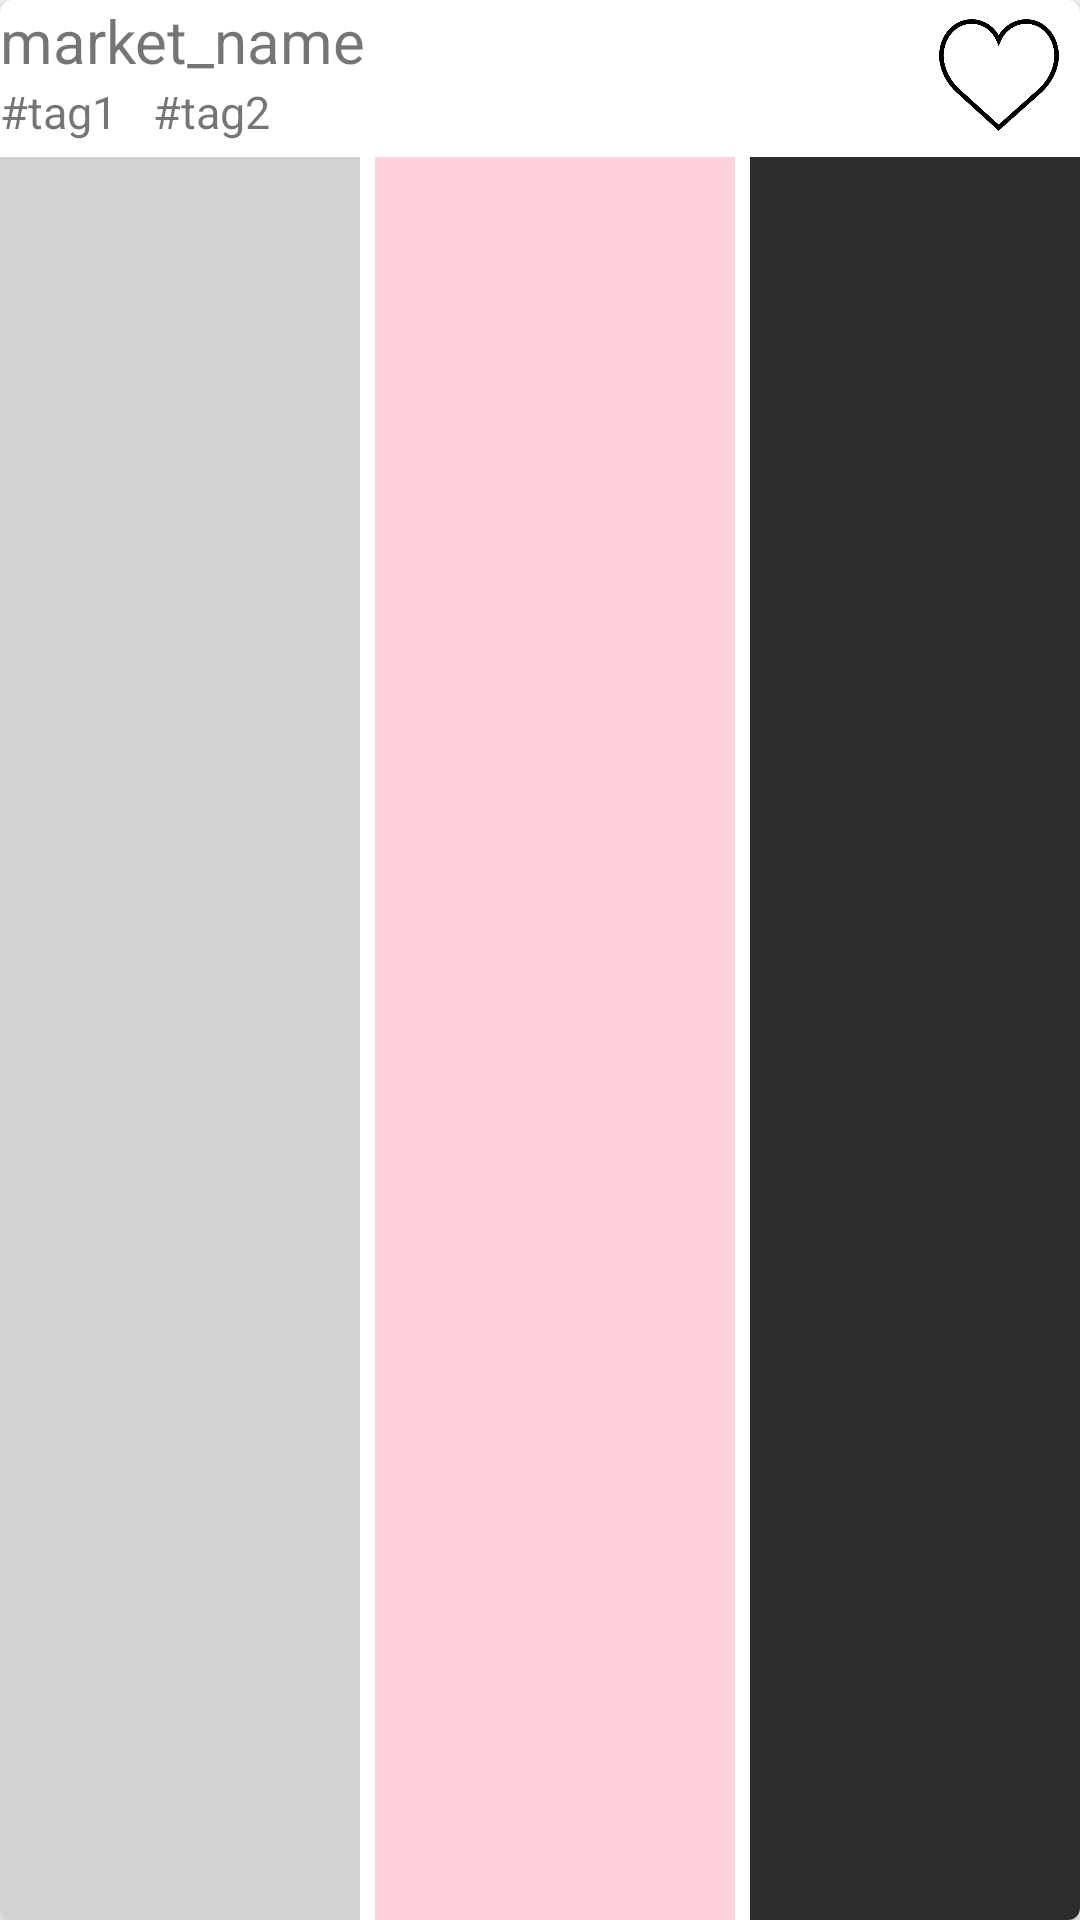

Android layout source for this screen:
<!-- AndroidManifest.xml: application theme AppTheme -->
<!-- res/layout/cardview_market.xml -->
<?xml version="1.0" encoding="utf-8"?>
<android.support.v7.widget.CardView xmlns:android="http://schemas.android.com/apk/res/android"
    android:layout_width="match_parent"
    android:layout_height="230dp"
    xmlns:cardview="http://schemas.android.com/apk/res-auto"
    android:layout_margin="5dp"
    cardview:cardCornerRadius="4dp">

    <RelativeLayout
        android:id="@+id/firstRelative"
        android:orientation="vertical"
        android:layout_width="match_parent"
        android:layout_height="match_parent"
        android:layout_marginLeft="@dimen/activity_horizontal_margin"
        android:layout_marginBottom="@dimen/activity_vertical_margin"
        android:layout_marginTop="@dimen/activity_vertical_margin"
        android:layout_marginRight="@dimen/activity_horizontal_margin">

        <TextView
            android:id="@+id/market_name_id"
            android:layout_width="match_parent"
            android:layout_height="wrap_content"
            android:text="market_name"
            android:textSize="20dp"/>

            <TextView
                android:id="@+id/market_tag_name_1"
                android:layout_width="wrap_content"
                android:layout_height="wrap_content"
                android:layout_marginRight="5dp"
                android:layout_below="@+id/market_name_id"
                android:text="#tag1"
                android:textSize="15dp"/>
            <TextView
                android:id="@+id/market_tag_name_2"
                android:layout_width="wrap_content"
                android:layout_height="wrap_content"
                android:layout_toRightOf="@+id/market_tag_name_1"
                android:layout_marginLeft="7dp"
                android:layout_below="@+id/market_name_id"
                android:text="#tag2"
                android:textSize="15dp"/>

                <CheckBox
                    android:id="@+id/market_bookmark_id"
                    android:layout_width="40dp"
                    android:layout_height="40dp"
                    android:layout_alignParentRight="true"
                    android:layout_marginTop="5dp"
                    android:layout_marginRight="7dp"
                    android:layout_marginBottom="7dp"
                    android:background="@drawable/market_bookmark"
                    android:button="@null"/>


            <ImageView
                android:id="@+id/market_image_1"
                android:layout_width="120dp"
                android:layout_height="match_parent"
                android:layout_below="@+id/market_tag_name_2"
                android:layout_marginTop="5dp"
                android:background="#d2d2d2"/>

            <ImageView
                android:id="@+id/market_image_2"
                android:layout_width="120dp"
                android:layout_height="match_parent"
                android:background="#ffd2dd"
                android:layout_toRightOf="@+id/market_image_1"
                android:layout_marginLeft="5dp"
                android:layout_marginTop="5dp"
                android:layout_below="@+id/market_tag_name_2"/>

            <ImageView
                android:id="@+id/market_image_3"
                android:layout_width="120dp"
                android:layout_height="match_parent"
                android:background="#2d2d2d"
                android:layout_toRightOf="@+id/market_image_2"
                android:layout_marginLeft="5dp"
                android:layout_marginTop="5dp"
                android:layout_below="@id/market_tag_name_2"/>




    </RelativeLayout>

</android.support.v7.widget.CardView>
<!-- resources referenced by this layout -->
<resources>
  <!-- drawable market_bookmark (drawable-v24) -->
  <?xml version="1.0" encoding="utf-8"?>
  <selector xmlns:android="http://schemas.android.com/apk/res/android">
  
      <item
          android:drawable="@drawable/market_bookmark_on"
          android:state_checked="true"/>
      <item
          android:drawable="@drawable/market_bookmark_off"
          android:state_checked="false"/>
      <item
          android:drawable="@drawable/market_bookmark_off"/>
  
  </selector>
  <style name="AppTheme" parent="Theme.AppCompat.Light.DarkActionBar">
          
          <item name="colorPrimary">@color/colorPrimary</item>
          <item name="colorPrimaryDark">@color/colorPrimaryDark</item>
          <item name="colorAccent">@color/colorAccent</item>
      </style>
  <!-- drawable market_bookmark_on: png bitmap (drawable, 12422 bytes) -->
  <!-- drawable market_bookmark_off: png bitmap (drawable, 39723 bytes) -->
  <color name="colorPrimary">#008577</color>
  <color name="colorPrimaryDark">#00574B</color>
  <color name="colorAccent">#D81B60</color>
</resources>
